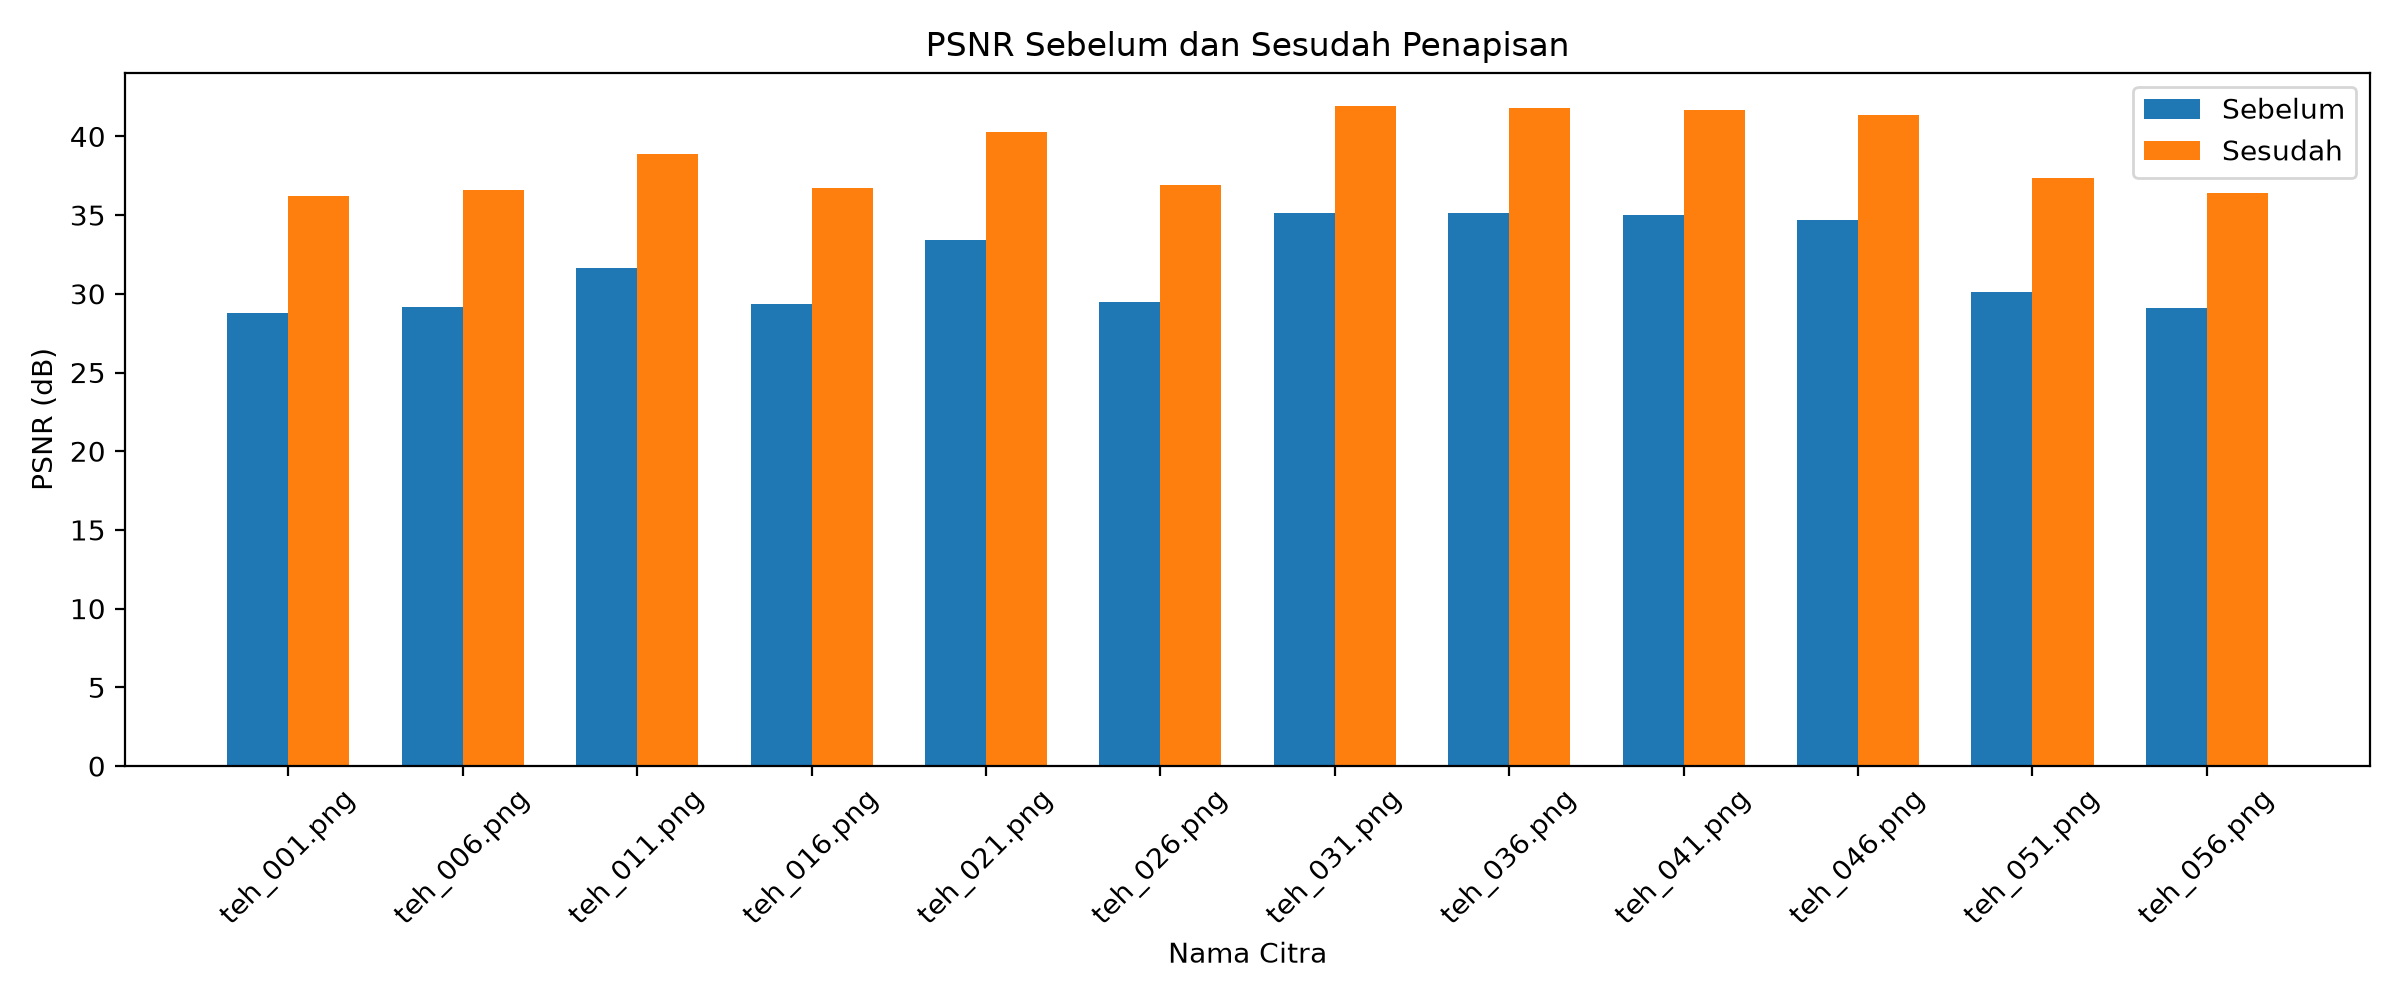

The file beside this chart, header and first rows:
nama, penapis, PSNR_sebelum, PSNR_sesudah, peningkatan_PSNR
teh_001.png, median_3, 28.81, 36.22, 7.41
teh_006.png, median_3, 29.13, 36.58, 7.45
teh_011.png, median_3, 31.67, 38.87, 7.21
teh_016.png, median_3, 29.34, 36.72, 7.38
teh_021.png, median_3, 33.39, 40.28, 6.9
teh_026.png, median_3, 29.48, 36.9, 7.42
teh_031.png, median_3, 35.16, 41.95, 6.79
teh_036.png, median_3, 35.15, 41.81, 6.66
teh_041.png, median_3, 35.0, 41.69, 6.69
teh_046.png, median_3, 34.67, 41.37, 6.69
teh_051.png, median_3, 30.11, 37.38, 7.27
teh_056.png, median_3, 29.12, 36.41, 7.29
